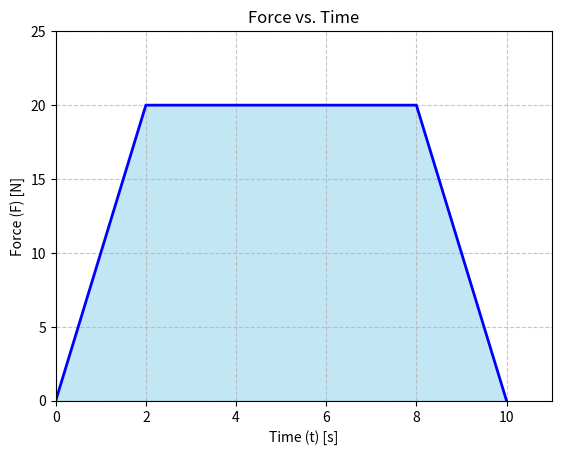

Here is the Python script that generated this plot:
import matplotlib.pyplot as plt
import numpy as np
import os

def create_directory_if_not_exists(path):
    """Creates a directory if it does not already exist."""
    if not os.path.exists(path):
        os.makedirs(path)

def plot_phy_m4_mid2_exam_4_q18():
    """
    Generates the graph for phy_m4_mid2-exam-4, question 18.
    Description: A trapezoidal graph of Force vs. Distance.
    Points: (0,0) -> (4,20) -> (8,20) -> (10,0).
    Area calculation: 0.5 * (4 * 20) + (4 * 20) + 0.5 * (2 * 20) = 40 + 80 + 20 = 140 J.
    """
    fig, ax = plt.subplots()
    x = [0, 4, 8, 10]
    y = [0, 20, 20, 0]
    
    ax.plot(x, y, 'b-', linewidth=2)
    ax.fill_between(x, 0, y, color='skyblue', alpha=0.5)
    
    ax.set_title("Force vs. Distance")
    ax.set_xlabel("Distance (s) [m]")
    ax.set_ylabel("Force (F) [N]")
    ax.grid(True, linestyle='--', alpha=0.7)
    ax.set_xlim(0, 11)
    ax.set_ylim(0, 25)
    
    # Save the figure
    output_path = os.path.join('assets', 'images', 'phy_m4_mid2-exam-4_q18.png')
    plt.savefig(output_path)
    plt.close(fig)
    print(f"Graph saved to {output_path}")

def plot_phy_m4_ch6_6_q21():
    """
    Generates the graph for phy_m4_ch6-6, question 21.
    Description: A trapezoidal graph of Force vs. Time.
    Points: (0,0) -> (2,20) -> (8,20) -> (10,0).
    """
    fig, ax = plt.subplots()
    x = [0, 2, 8, 10]
    y = [0, 20, 20, 0]
    
    ax.plot(x, y, 'b-', linewidth=2)
    ax.fill_between(x, 0, y, color='skyblue', alpha=0.5)
    
    ax.set_title("Force vs. Time")
    ax.set_xlabel("Time (t) [s]")
    ax.set_ylabel("Force (F) [N]")
    ax.grid(True, linestyle='--', alpha=0.7)
    ax.set_xlim(0, 11)
    ax.set_ylim(0, 25)
    
    # Save the figure
    output_path = os.path.join('assets', 'images', 'phy_m4_ch6-6_q21.png')
    plt.savefig(output_path)
    plt.close(fig)
    print(f"Graph saved to {output_path}")

if __name__ == "__main__":
    # Create the output directory if it doesn't exist
    create_directory_if_not_exists(os.path.join('assets', 'images'))

    # Generate graph
    # plot_phy_m4_mid2_exam_4_q18()
    plot_phy_m4_ch6_6_q21()

    print("\nAll graphs generated successfully.")
